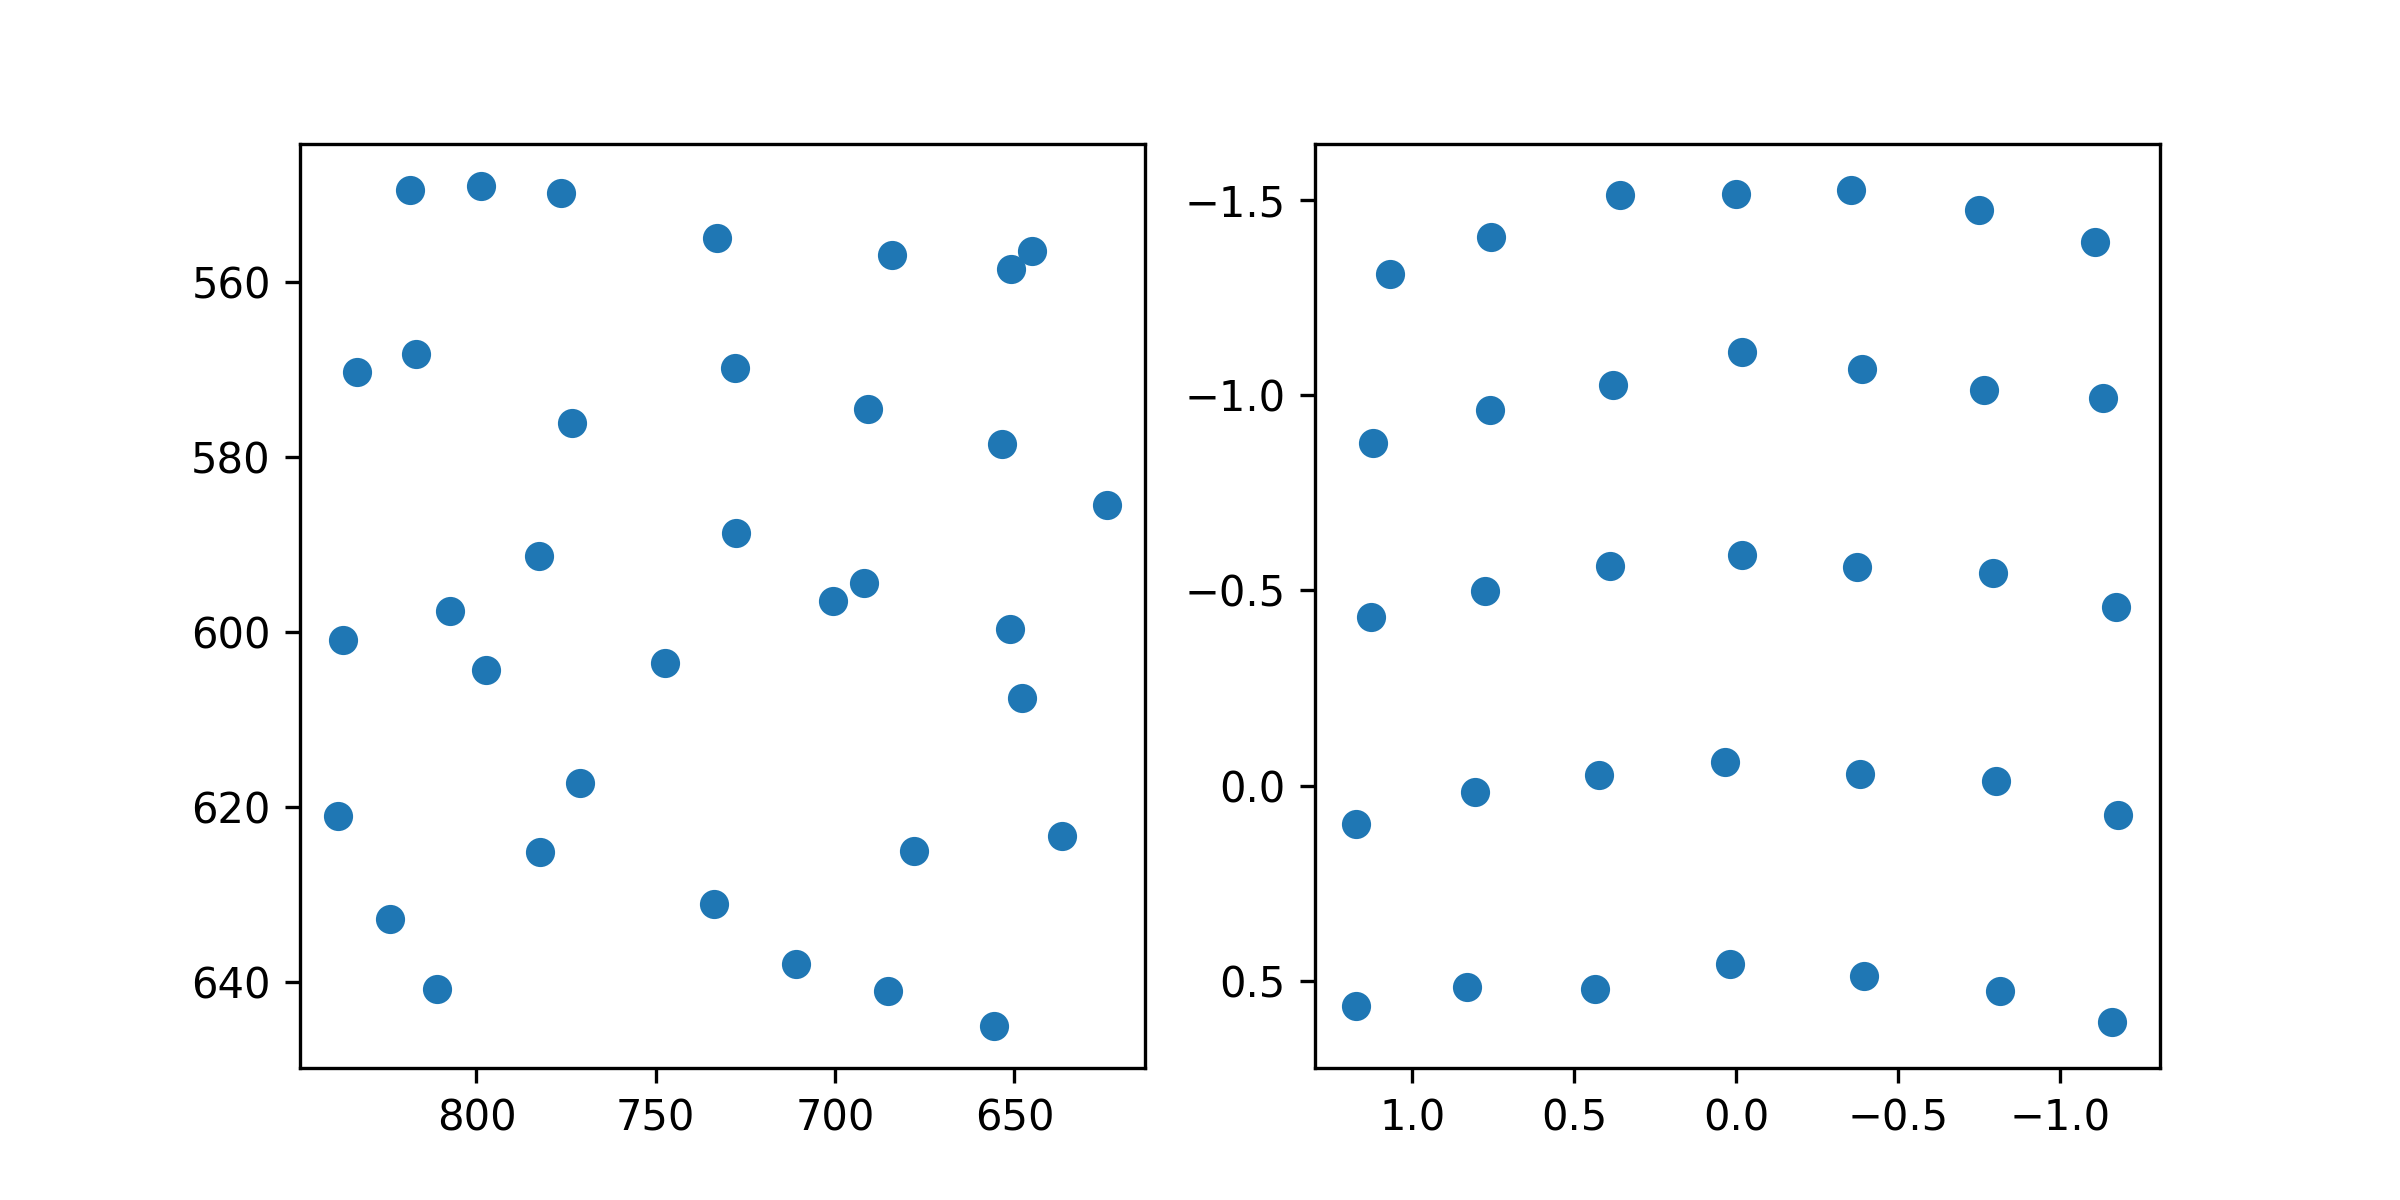

Values plotted in this chart, from the file beside it:
target_x, target_y, pupil_x, pupil_y
100.0, 100.0, 1.068, -1.309
386.0, 100.0, 0.7584, -1.404
672.0, 100.0, 0.3587, -1.514
958.0, 100.0, 0.001872, -1.516
1244, 100.0, -0.3526, -1.526
1530, 100.0, -0.7486, -1.473
1816, 100.0, -1.108, -1.393
100.0, 320.0, 1.122, -0.8786
386.0, 320.0, 0.76, -0.9627
672.0, 320.0, 0.3809, -1.025
958.0, 320.0, -0.01828, -1.11
1244, 320.0, -0.3871, -1.068
1530, 320.0, -0.7662, -1.012
1816, 320.0, -1.133, -0.9929
100.0, 540.0, 1.127, -0.4327
386.0, 540.0, 0.7772, -0.4994
672.0, 540.0, 0.3907, -0.562
958.0, 540.0, -0.01658, -0.5899
1244, 540.0, -0.3731, -0.56
1530, 540.0, -0.7919, -0.5438
1816, 540.0, -1.172, -0.4586
100.0, 760.0, 1.173, 0.09984
386.0, 760.0, 0.808, 0.01709
672.0, 760.0, 0.425, -0.02742
958.0, 760.0, 0.03513, -0.06109
1244, 760.0, -0.3818, -0.0306
1530, 760.0, -0.8019, -0.01124
1816, 760.0, -1.179, 0.07557
100.0, 980.0, 1.173, 0.5655
386.0, 980.0, 0.8313, 0.5164
672.0, 980.0, 0.4363, 0.5206
958.0, 980.0, 0.01889, 0.4575
1244, 980.0, -0.3957, 0.4889
1530, 980.0, -0.8151, 0.5251
1816, 980.0, -1.16, 0.6063
